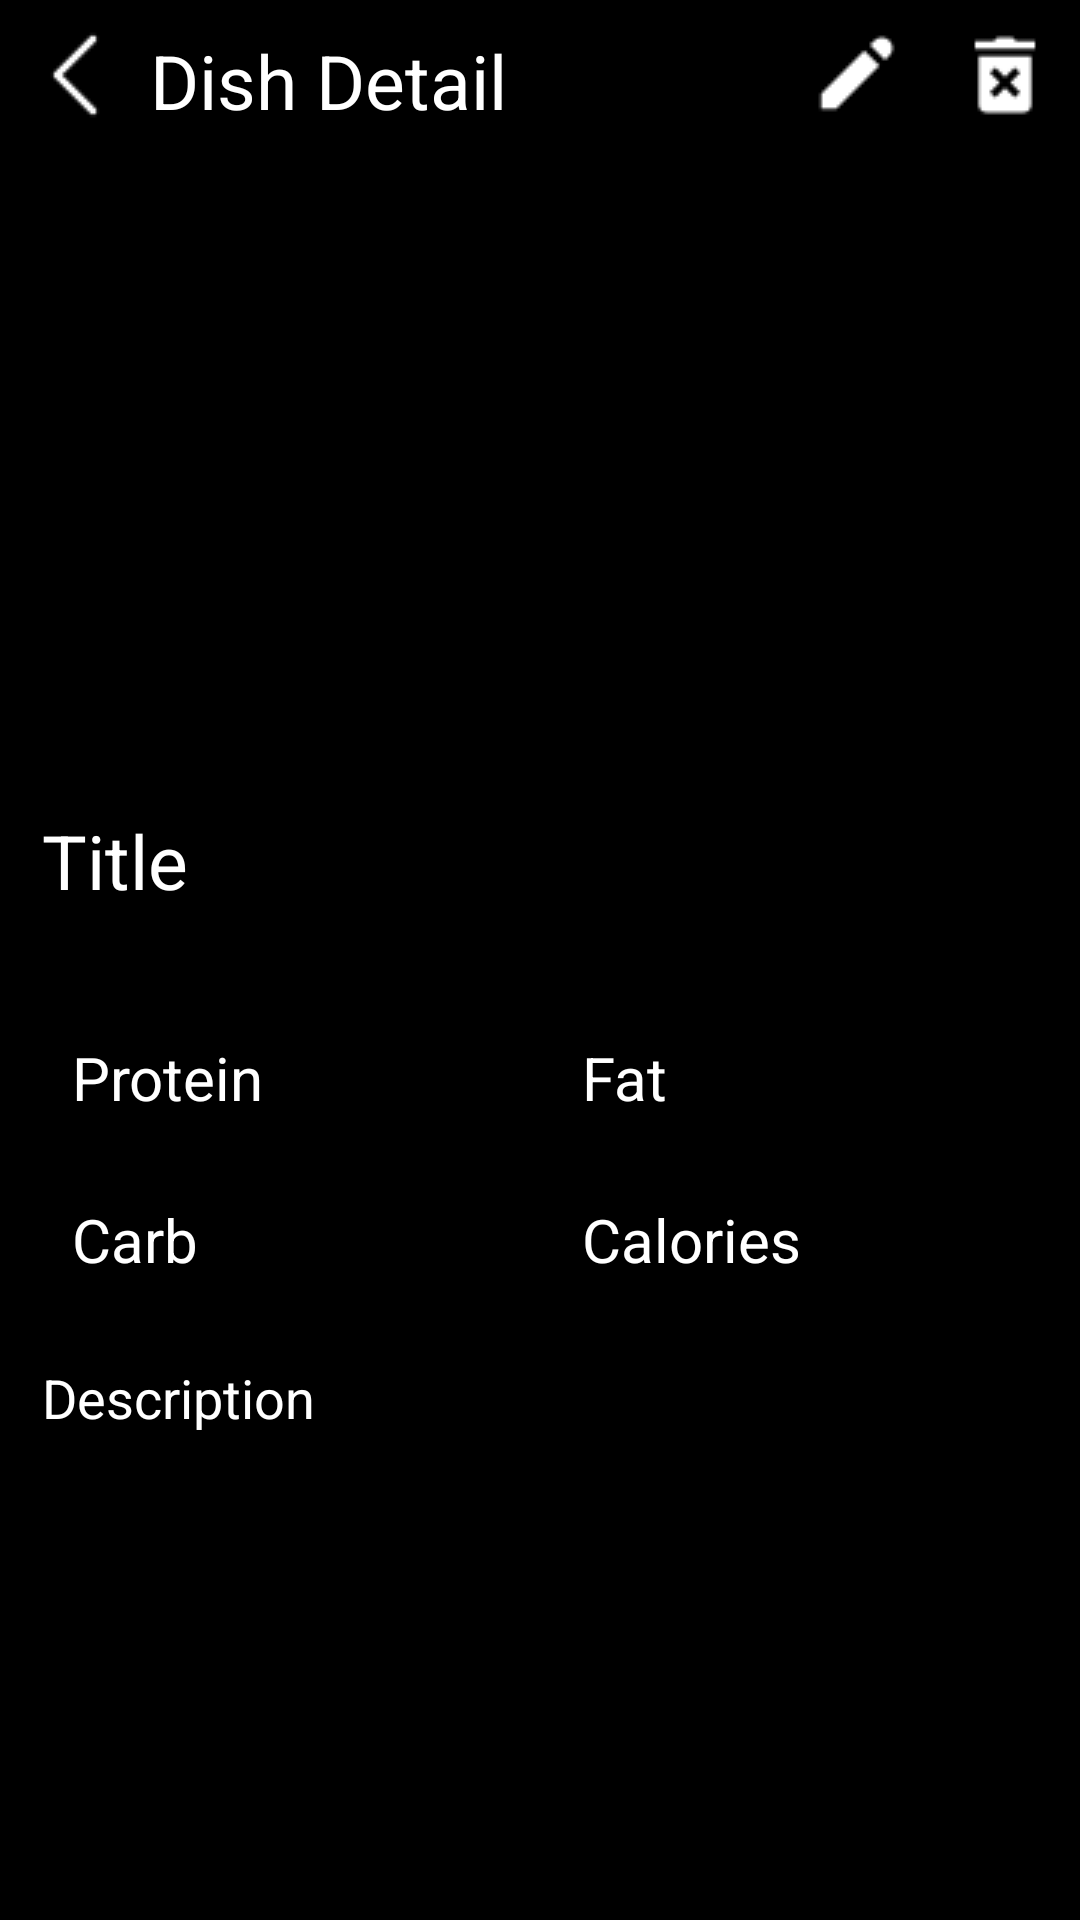

Write the Android layout XML for this screen, with the resource values it uses.
<!-- AndroidManifest.xml: application theme AppTheme -->
<!-- res/layout/layout_view_dish.xml -->
<?xml version="1.0" encoding="utf-8"?>
<LinearLayout xmlns:android="http://schemas.android.com/apk/res/android"
    xmlns:tools="http://schemas.android.com/tools"
    xmlns:app="http://schemas.android.com/apk/res-auto"
    android:orientation="vertical"
    android:layout_width="match_parent"
    android:layout_height="match_parent"
    android:background="@color/black">
    <LinearLayout
        android:layout_margin="10dp"
        android:orientation="horizontal"
        android:layout_width="match_parent"
        android:layout_height="30dp">
        <LinearLayout
            android:orientation="horizontal"
            android:layout_width="wrap_content"
            android:layout_height="wrap_content">
            <ImageView
                android:id="@+id/outViewDish"
                android:src="@drawable/ic_back"
                android:layout_width="wrap_content"
                android:layout_height="wrap_content"/>
            <TextView
                android:layout_marginLeft="10dp"
                android:textSize="25sp"
                android:textColor="@color/white"
                android:text="Dish Detail"
                android:layout_width="match_parent"
                android:layout_height="match_parent"/>
        </LinearLayout>
        <RelativeLayout
            android:layout_width="wrap_content"
            android:layout_height="wrap_content">
            <RelativeLayout
                android:id="@+id/layoutOptionDish"
                android:layout_alignParentRight="true"
                android:layout_width="wrap_content"
                android:layout_height="wrap_content">
                <LinearLayout
                    android:layout_width="wrap_content"
                    android:layout_height="wrap_content">
                    <LinearLayout
                        android:orientation="horizontal"
                        android:layout_width="wrap_content"
                        android:layout_height="wrap_content">
                        <ImageView
                            android:id="@+id/editDish"
                            android:src="@drawable/edit"
                            android:layout_width="wrap_content"
                            android:layout_height="wrap_content"/>
                        <ImageView
                            android:id="@+id/deleteDish"
                            android:layout_marginLeft="20dp"
                            android:src="@drawable/delete"
                            android:layout_width="wrap_content"
                            android:layout_height="wrap_content"/>
                    </LinearLayout>
                </LinearLayout>

            </RelativeLayout>
            <RelativeLayout
                android:id="@+id/layoutOptionEditDish"
                android:visibility="gone"
                android:layout_alignParentRight="true"
                android:layout_width="wrap_content"
                android:layout_height="wrap_content">
                <LinearLayout
                    android:layout_width="wrap_content"
                    android:layout_height="wrap_content">
                    <LinearLayout
                        android:orientation="horizontal"
                        android:layout_width="wrap_content"
                        android:layout_height="wrap_content">
                        <androidx.cardview.widget.CardView
                            app:cardCornerRadius="5dp"
                            android:id="@+id/saveEditDish"
                            app:cardBackgroundColor="@color/blue"
                            android:layout_width="wrap_content"
                            android:layout_height="wrap_content">
                            <TextView
                                android:layout_marginHorizontal="10dp"
                                android:text="Save"
                                android:textColor="@color/white"
                                android:textSize="20sp"
                                android:layout_width="wrap_content"
                                android:layout_height="wrap_content"/>
                        </androidx.cardview.widget.CardView>
                        <androidx.cardview.widget.CardView
                            android:id="@+id/cancelEditDish"
                            app:cardCornerRadius="5dp"
                            android:layout_marginLeft="10dp"
                            app:cardBackgroundColor="@color/colorAccent"
                            android:layout_width="wrap_content"
                            android:layout_height="wrap_content">
                            <TextView
                                android:layout_marginHorizontal="10dp"
                                android:text="Cancel"
                                android:textSize="20sp"
                                android:textColor="@color/white"
                                android:layout_width="match_parent"
                                android:layout_height="wrap_content"/>
                        </androidx.cardview.widget.CardView>
                    </LinearLayout>
                </LinearLayout>

            </RelativeLayout>
        </RelativeLayout>
    </LinearLayout>
    <ImageView
        android:src="@drawable/ic_launcher_foreground"
        android:id="@+id/imvDish"
        android:layout_width="match_parent"
        android:layout_height="200dp"/>
    <EditText
        android:layout_margin="10dp"
        android:textSize="25sp"
        android:text="Title"
        android:textColor="@color/white"
        android:id="@+id/tv_titleDish"
        android:layout_width="match_parent"
        android:layout_height="wrap_content"/>
    <LinearLayout
        android:layout_width="match_parent"
        android:layout_height="wrap_content">
    <LinearLayout
        android:layout_marginTop="15sp"
        android:layout_marginHorizontal="10dp"
        android:orientation="horizontal"
        android:layout_weight="2"
        android:layout_width="0dp"
        android:layout_height="wrap_content">
        <LinearLayout
            android:layout_marginHorizontal="10dp"
            android:orientation="vertical"
            android:layout_weight="1"
            android:layout_width="0dp"
            android:layout_height="wrap_content">
            <EditText
                android:id="@+id/tv_Protein"
                android:textSize="20sp"
                android:textColor="@color/white"
                android:text="Protein"
                android:layout_width="match_parent"
                android:layout_height="wrap_content"/>
            <EditText
                android:id="@+id/tv_Carb"
                android:textSize="20sp"
                android:layout_marginTop="10dp"
                android:textColor="@color/white"
                android:text="Carb"
                android:layout_width="match_parent"
                android:layout_height="wrap_content"/>
        </LinearLayout>
        <LinearLayout
            android:layout_marginHorizontal="10dp"
            android:orientation="vertical"
            android:layout_weight="1"
            android:layout_width="0dp"
            android:layout_height="wrap_content">
            <EditText
                android:id="@+id/tv_Fat"
                android:textSize="20sp"
                android:textColor="@color/white"
                android:text="Fat"
                android:layout_width="match_parent"
                android:layout_height="wrap_content"/>
            <EditText
                android:id="@+id/tv_Calories"
                android:textSize="20sp"
                android:layout_marginTop="10dp"
                android:textColor="@color/white"
                android:text="Calories"
                android:layout_width="match_parent"
                android:layout_height="wrap_content"/>
        </LinearLayout>
    </LinearLayout>
    </LinearLayout>
    <EditText
        android:layout_margin="10dp"
        android:textSize="18sp"
        android:text="Description"
        android:textColor="@color/white"
        android:id="@+id/tv_desDish"
        android:layout_width="match_parent"
        android:layout_height="wrap_content"/>
</LinearLayout>
<!-- resources referenced by this layout -->
<resources>
  <color name="black">#000000</color>
  <color name="blue">#0016e6</color>
  <color name="colorAccent">#D81B60</color>
  <color name="white">#FFFFFF</color>
  <!-- drawable delete: png bitmap (drawable, 412 bytes) -->
  <!-- drawable edit: png bitmap (drawable, 270 bytes) -->
  <!-- drawable ic_back: png bitmap (drawable, 186 bytes) -->
  <style name="AppTheme" parent="Theme.AppCompat.Light.DarkActionBar">
          
          <item name="colorPrimary">@color/colorPrimary</item>
          <item name="colorPrimaryDark">@color/colorPrimaryDark</item>
          <item name="colorAccent">@color/colorAccent</item>
  
      </style>
  <color name="colorPrimary">#008577</color>
  <color name="colorPrimaryDark">#00574B</color>
</resources>
